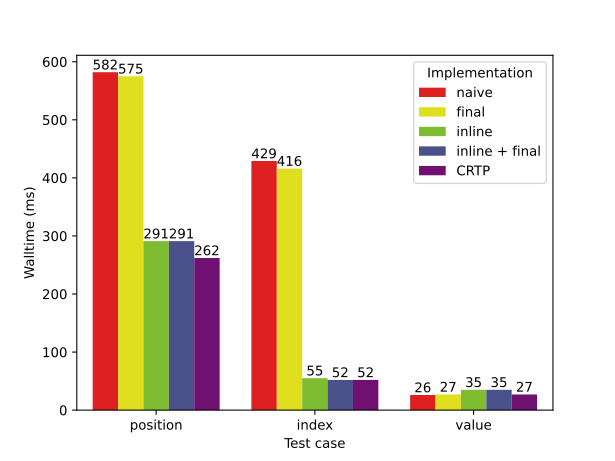

Values plotted in this chart, from the file beside it:
Test case	Implementation	Walltime (ms)
position	naive	582
position	final	575
position	inline	291
position	inline + final	291
position	CRTP	262
index	naive	429
index	final	416
index	inline	55
index	inline + final	52
index	CRTP	52
value	naive	26
value	final	27
value	inline	35
value	inline + final	35
value	CRTP	27
